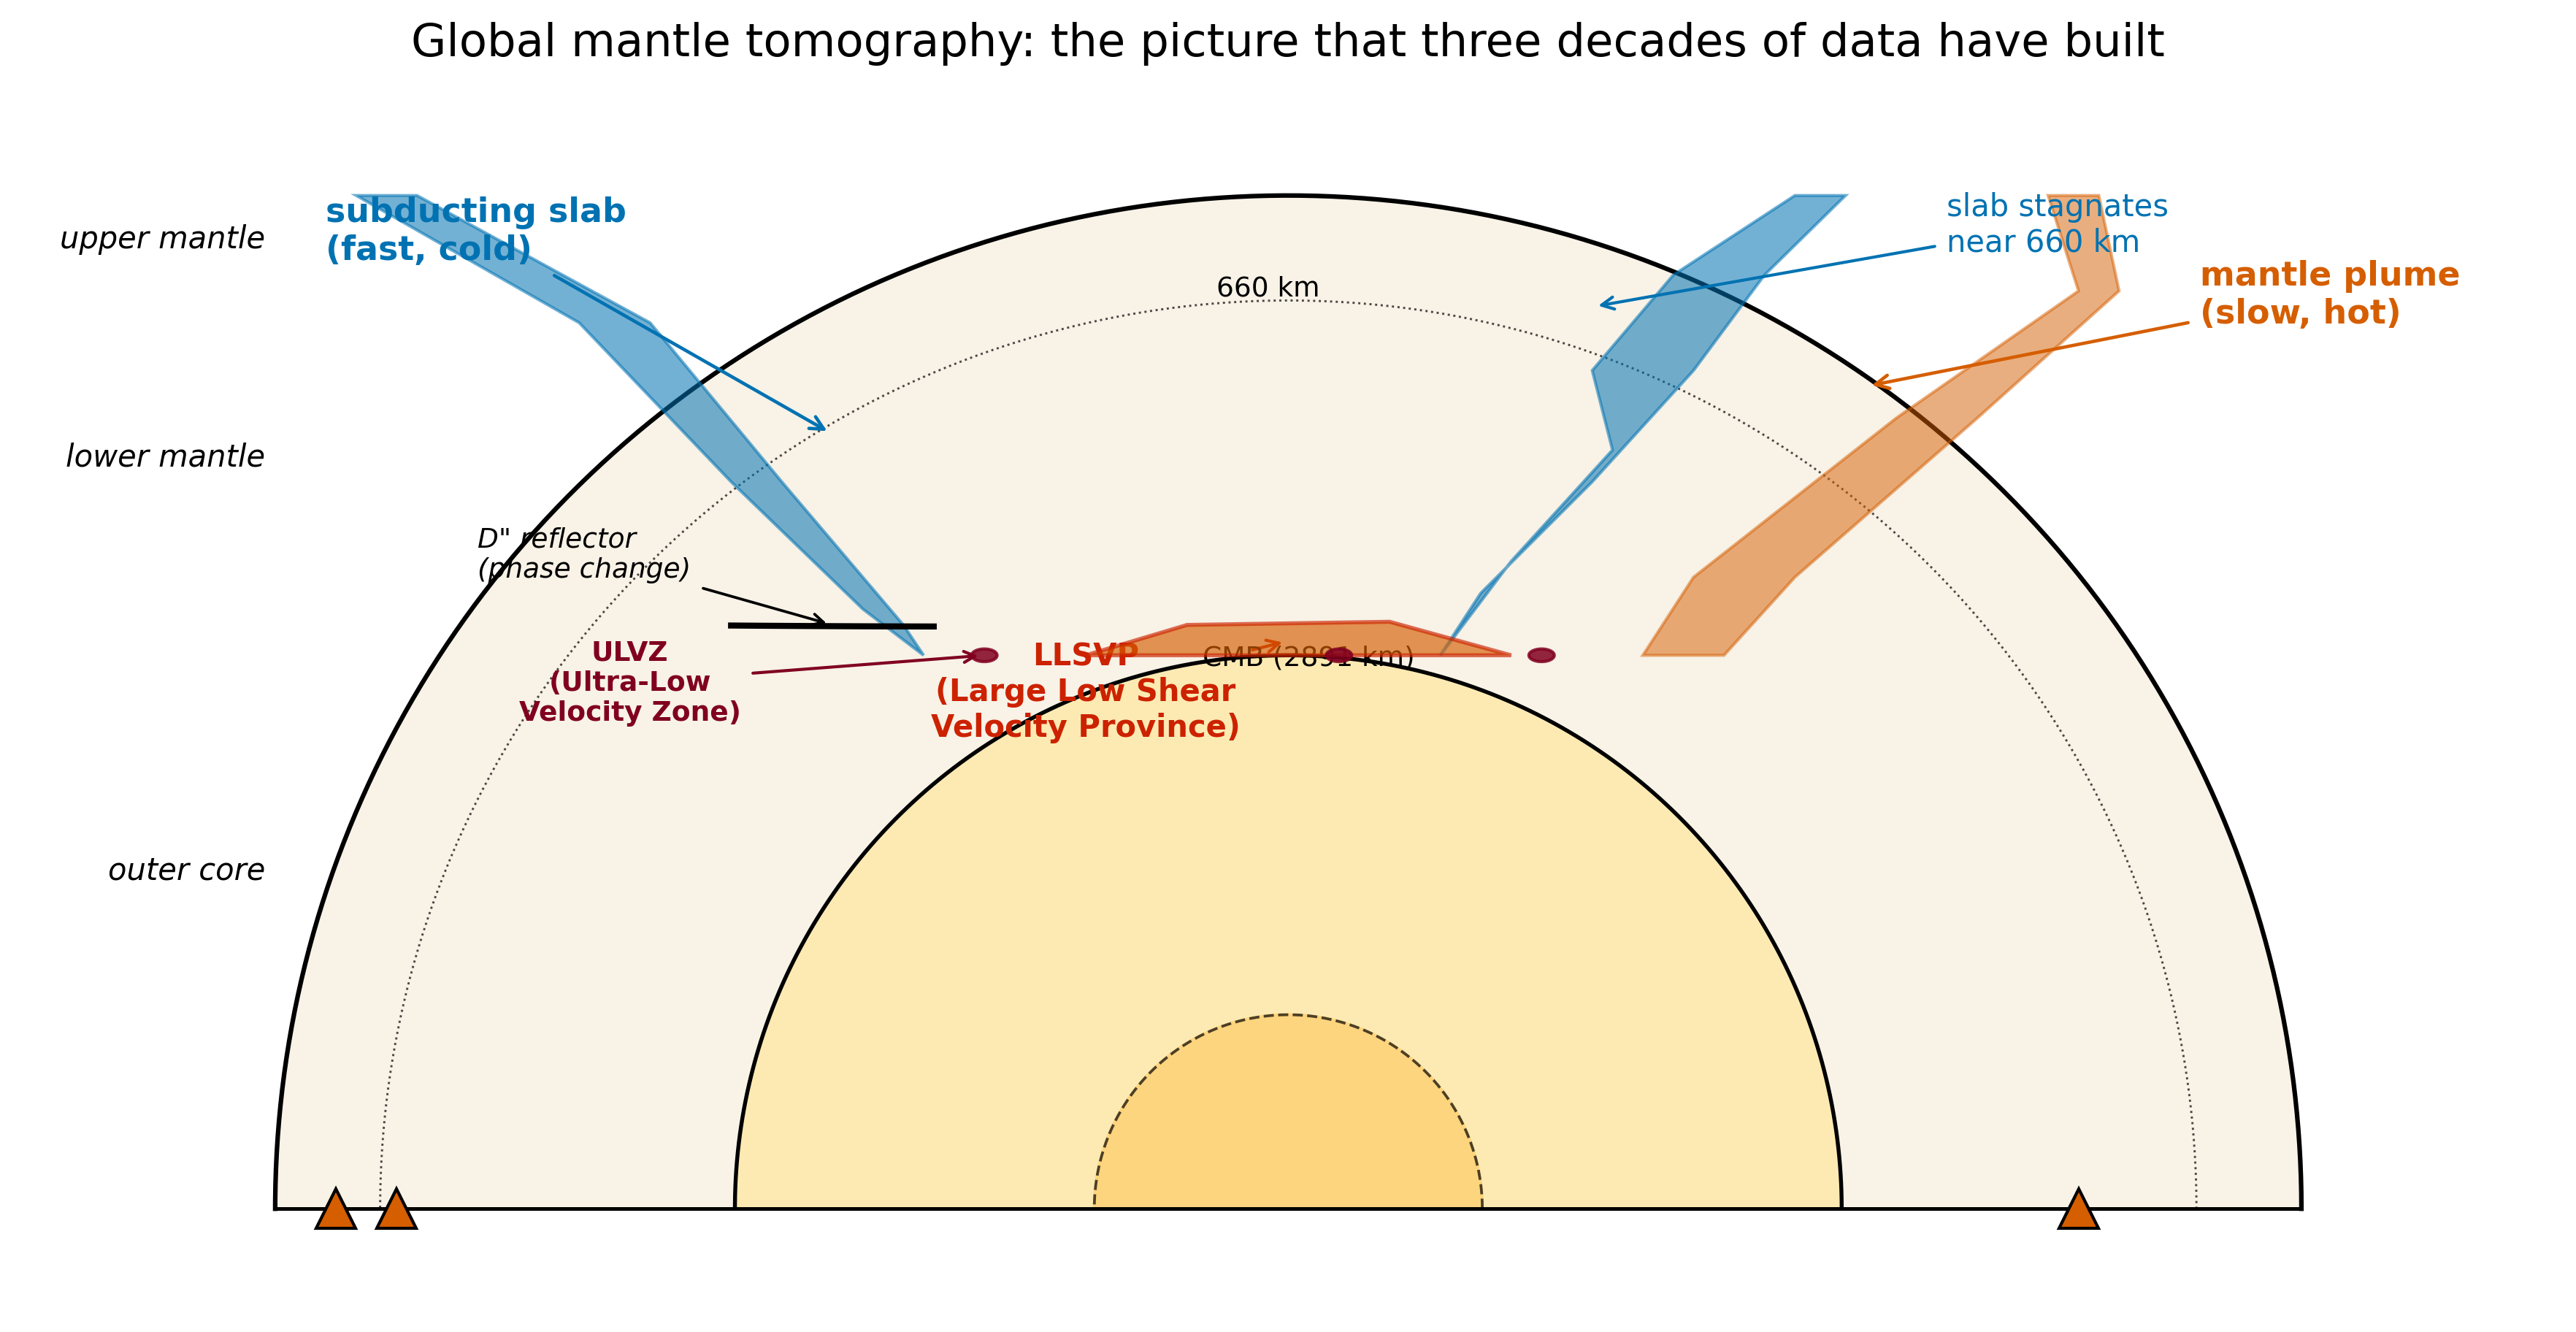

The script that saved this image:
"""
fig_12_global_mantle_tomography.py

Scientific content: Schematic pole-to-pole cross-section of Earth's
mantle showing the tomographic picture of mantle convection:
subducting slabs descending as fast/cold anomalies through the 660-km
boundary into the lower mantle; deep-mantle plumes rising from the
core-mantle boundary as slow/hot features; ultra-low velocity zones
(ULVZ) and large low-shear-velocity provinces (LLSVP) at the base of
the mantle; and the D" layer. This is the view that global seismic
tomography has assembled over the past 30 years and the picture that
Lecture 12 students will learn to read.

Reproduces the scientific content of (does not reproduce the figures):
  Garnero, E.J. and McNamara, A.K., 2008. Structure and dynamics of
  Earth's lower mantle. Science 320(5876), 626-628.
  https://doi.org/10.1126/science.1148028

  Ritsema, J., Deuss, A., van Heijst, H.J., Woodhouse, J.H., 2011.
  S40RTS: a degree-40 shear-velocity model for the mantle from new
  Rayleigh wave dispersion, teleseismic traveltime and normal-mode
  splitting function measurements. Geophys. J. Int. 184, 1223-1236.
  https://doi.org/10.1111/j.1365-246X.2010.04884.x (open access)

Output: assets/figures/fig_12_global_mantle_tomography.png
License: CC-BY 4.0 (this script)
"""
import numpy as np
import matplotlib as mpl
import matplotlib.pyplot as plt
from matplotlib.patches import FancyArrowPatch

mpl.rcParams.update({
    "font.size": 13,
    "axes.titlesize": 15,
    "axes.labelsize": 13,
    "xtick.labelsize": 12,
    "ytick.labelsize": 12,
    "legend.fontsize": 11,
    "figure.dpi": 150,
    "savefig.dpi": 300,
})

COLORS = ["#0072B2", "#E69F00", "#56B4E9", "#009E73",
          "#D55E00", "#CC79A7", "#000000"]

R_EARTH = 6371.0
R_CMB = 3480.0
R_ICB = 1220.0
R_660 = R_EARTH - 660


def main(outpath):
    fig, ax = plt.subplots(figsize=(12.0, 7.5))

    theta = np.linspace(0, np.pi, 400)
    # Show top hemisphere only
    ax.plot(np.cos(theta) * R_EARTH, np.sin(theta) * R_EARTH,
            color=COLORS[6], lw=1.5)
    ax.fill(np.cos(theta) * R_EARTH, np.sin(theta) * R_EARTH,
            color="#F2E6D0", alpha=0.5, zorder=0)
    # Upper/lower mantle boundary (660 km)
    ax.plot(np.cos(theta) * R_660, np.sin(theta) * R_660,
            color=COLORS[6], lw=0.7, ls=":", alpha=0.7, zorder=1)
    # CMB
    ax.plot(np.cos(theta) * R_CMB, np.sin(theta) * R_CMB,
            color=COLORS[6], lw=1.3, zorder=2)
    ax.fill(np.cos(theta) * R_CMB, np.sin(theta) * R_CMB,
            color="#FFE9A6", alpha=0.8, zorder=1)
    # Inner core fill
    ax.plot(np.cos(theta) * R_ICB, np.sin(theta) * R_ICB,
            color=COLORS[6], lw=0.9, ls="--", alpha=0.7, zorder=2)
    ax.fill(np.cos(theta) * R_ICB, np.sin(theta) * R_ICB,
            color="#FFD37A", alpha=0.9, zorder=1)

    # Ground line
    ax.plot([-R_EARTH, R_EARTH], [0, 0], color=COLORS[6], lw=1.2)

    # --- Subducting slabs (fast/cold, blue) ---
    # Slab A: left side (e.g., Farallon / Cascadia)
    slab_A = np.array([
        [-R_EARTH * 0.92, 0],
        [-R_EARTH * 0.70, 800],
        [-R_EARTH * 0.55, 1800],
        [-R_EARTH * 0.42, 2600],
        [-R_EARTH * 0.36, 2891],     # reaches CMB
        [-R_EARTH * 0.38, 2700],
        [-R_EARTH * 0.50, 1800],
        [-R_EARTH * 0.63, 800],
        [-R_EARTH * 0.86, 0],
    ])
    # Convert (x, depth) to (x, y_above_centre) = (x, R - depth) then plot
    x_A = slab_A[:, 0]
    y_A = R_EARTH - slab_A[:, 1]
    ax.fill(x_A, y_A, color="#0072B2", alpha=0.55,
            edgecolor="#0072B2", lw=1.0, zorder=3)

    # Slab B: right side (e.g., western Pacific)
    slab_B = np.array([
        [R_EARTH * 0.50, 0],
        [R_EARTH * 0.38, 500],
        [R_EARTH * 0.30, 1100],
        [R_EARTH * 0.32, 1600],     # stagnates at 660, then descends
        [R_EARTH * 0.22, 2300],
        [R_EARTH * 0.15, 2891],
        [R_EARTH * 0.19, 2500],
        [R_EARTH * 0.30, 1800],
        [R_EARTH * 0.40, 1100],
        [R_EARTH * 0.47, 500],
        [R_EARTH * 0.55, 0],
    ])
    x_B = slab_B[:, 0]
    y_B = R_EARTH - slab_B[:, 1]
    ax.fill(x_B, y_B, color="#0072B2", alpha=0.55,
            edgecolor="#0072B2", lw=1.0, zorder=3)

    # --- Deep-mantle plume (slow/hot, red) ---
    plume = np.array([
        [R_EARTH * 0.75, 0],
        [R_EARTH * 0.78, 600],
        [R_EARTH * 0.60, 1400],
        [R_EARTH * 0.40, 2400],
        [R_EARTH * 0.35, 2891],
        [R_EARTH * 0.43, 2891],
        [R_EARTH * 0.50, 2400],
        [R_EARTH * 0.68, 1400],
        [R_EARTH * 0.82, 600],
        [R_EARTH * 0.80, 0],
    ])
    ax.fill(plume[:, 0], R_EARTH - plume[:, 1],
            color="#D55E00", alpha=0.50,
            edgecolor="#D55E00", lw=1.0, zorder=3)

    # --- LLSVP at base of mantle (very slow/hot) ---
    llsvp = np.array([
        [-R_EARTH * 0.20, 2891],
        [-R_EARTH * 0.10, 2700],
        [R_EARTH * 0.10,  2680],
        [R_EARTH * 0.22,  2891],
    ])
    ax.fill(llsvp[:, 0], R_EARTH - llsvp[:, 1],
            color="#D55E00", alpha=0.65,
            edgecolor="#CC2200", lw=1.3, zorder=4)

    # --- ULVZ patches (very slow, tiny, right at CMB) ---
    for x0 in [-R_EARTH * 0.30, R_EARTH * 0.25, R_EARTH * 0.05]:
        angle = np.linspace(0, 2 * np.pi, 100)
        r_ulvz = 80.0  # small
        # Place ULVZ on CMB: y = R - 2891
        y0 = R_EARTH - 2891
        ax.fill(x0 + r_ulvz * np.cos(angle),
                y0 + r_ulvz * 0.5 * np.sin(angle),
                color="#800020", alpha=0.85, zorder=5)

    # --- D" marker on left side ---
    x_dd = np.linspace(-R_EARTH * 0.55, -R_EARTH * 0.35, 50)
    y_dd = R_EARTH - 2700 + 10 * np.sin(5 * x_dd / R_EARTH)
    ax.plot(x_dd, y_dd, color=COLORS[6], lw=2.0, zorder=4)

    # Labels
    ax.annotate("subducting slab\n(fast, cold)",
                xy=(-0.45 * R_EARTH, R_EARTH - 1500),
                xytext=(-0.95 * R_EARTH, R_EARTH - 400),
                fontsize=11, color="#0072B2", fontweight="bold",
                arrowprops=dict(arrowstyle="->", color="#0072B2", lw=1.1))

    ax.annotate("slab stagnates\nnear 660 km",
                xy=(0.30 * R_EARTH, R_EARTH - 700),
                xytext=(0.65 * R_EARTH, R_EARTH - 350),
                fontsize=10, color="#0072B2",
                arrowprops=dict(arrowstyle="->", color="#0072B2", lw=1.0))

    ax.annotate("mantle plume\n(slow, hot)",
                xy=(0.57 * R_EARTH, R_EARTH - 1200),
                xytext=(0.90 * R_EARTH, R_EARTH - 800),
                fontsize=11, color="#D55E00", fontweight="bold",
                arrowprops=dict(arrowstyle="->", color="#D55E00", lw=1.1))

    ax.annotate("LLSVP\n(Large Low Shear\nVelocity Province)",
                xy=(0.0, R_EARTH - 2800),
                xytext=(-0.20 * R_EARTH, R_EARTH - 3400),
                fontsize=10, color="#CC2200", fontweight="bold",
                arrowprops=dict(arrowstyle="->", color="#CC2200", lw=1.0),
                ha="center")

    ax.annotate("ULVZ\n(Ultra-Low\nVelocity Zone)",
                xy=(-0.30 * R_EARTH, R_EARTH - 2891),
                xytext=(-0.65 * R_EARTH, R_EARTH - 3300),
                fontsize=9, color="#800020", fontweight="bold",
                arrowprops=dict(arrowstyle="->", color="#800020", lw=1.0),
                ha="center")

    ax.annotate('D" reflector\n(phase change)',
                xy=(-0.45 * R_EARTH, R_EARTH - 2700),
                xytext=(-0.80 * R_EARTH, R_EARTH - 2400),
                fontsize=9, color=COLORS[6], style="italic",
                arrowprops=dict(arrowstyle="->", color=COLORS[6], lw=0.9))

    # Surface volcanoes / arcs
    for x0 in [-0.94 * R_EARTH, -0.88 * R_EARTH, 0.78 * R_EARTH]:
        ax.plot(x0, 0, marker="^", color="#D55E00",
                markersize=13, markeredgecolor=COLORS[6], zorder=6)

    # 660 label
    ax.text(-0.02 * R_EARTH, R_EARTH - 660 + 30,
            "660 km", fontsize=9, color=COLORS[6], ha="center")
    # CMB label
    ax.text(0.02 * R_EARTH, R_EARTH - 2891 - 60,
            "CMB (2891 km)", fontsize=9, color=COLORS[6], ha="center")

    # Layer labels at side
    ax.text(-R_EARTH * 1.01, R_EARTH - 330, "upper mantle",
            fontsize=10, color=COLORS[6], ha="right", style="italic")
    ax.text(-R_EARTH * 1.01, R_EARTH - 1700, "lower mantle",
            fontsize=10, color=COLORS[6], ha="right", style="italic")
    ax.text(-R_EARTH * 1.01, R_EARTH - 4300, "outer core",
            fontsize=10, color=COLORS[6], ha="right", style="italic")

    ax.set_xlim(-R_EARTH * 1.25, R_EARTH * 1.25)
    ax.set_ylim(-R_EARTH * 0.10, R_EARTH * 1.12)
    ax.set_aspect("equal")
    ax.axis("off")
    ax.set_title("Global mantle tomography: the picture that three decades "
                 "of data have built",
                 color=COLORS[6])

    fig.tight_layout()
    fig.savefig(outpath, bbox_inches="tight")
    plt.close(fig)
    print(f"Saved: {outpath}")


if __name__ == "__main__":
    main("/home/claude/work/ess314/assets/figures/fig_12_global_mantle_tomography.png")
